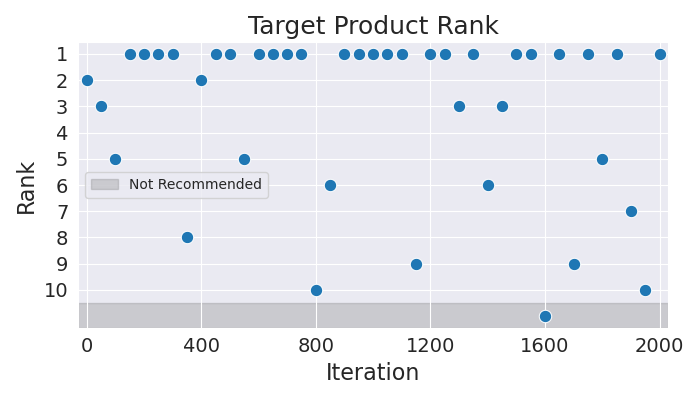

The table this chart was drawn from, first rows:
Iteration, Rank
0, 2
50, 3
100, 5
150, 1
200, 1
250, 1
300, 1
350, 8
400, 2
450, 1
500, 1
550, 5
600, 1
650, 1
700, 1
750, 1
800, 10
850, 6
900, 1
950, 1
1000, 1
1050, 1
1100, 1
1150, 9
1200, 1
1250, 1
1300, 3
1350, 1
1400, 6
1450, 3
1500, 1
1550, 1
1600, 11
1650, 1
1700, 9
1750, 1
1800, 5
1850, 1
1900, 7
1950, 10
2000, 1
